Run: headless pygame with SDL's dummy video driver; simulated clock (each Clock.tick advances the game by its frame time, no real sleeping); random seed 0; keys injected as events and as key.get_pressed() state; no mouse input; restart key C tapped at the start of phases 3 and 4.
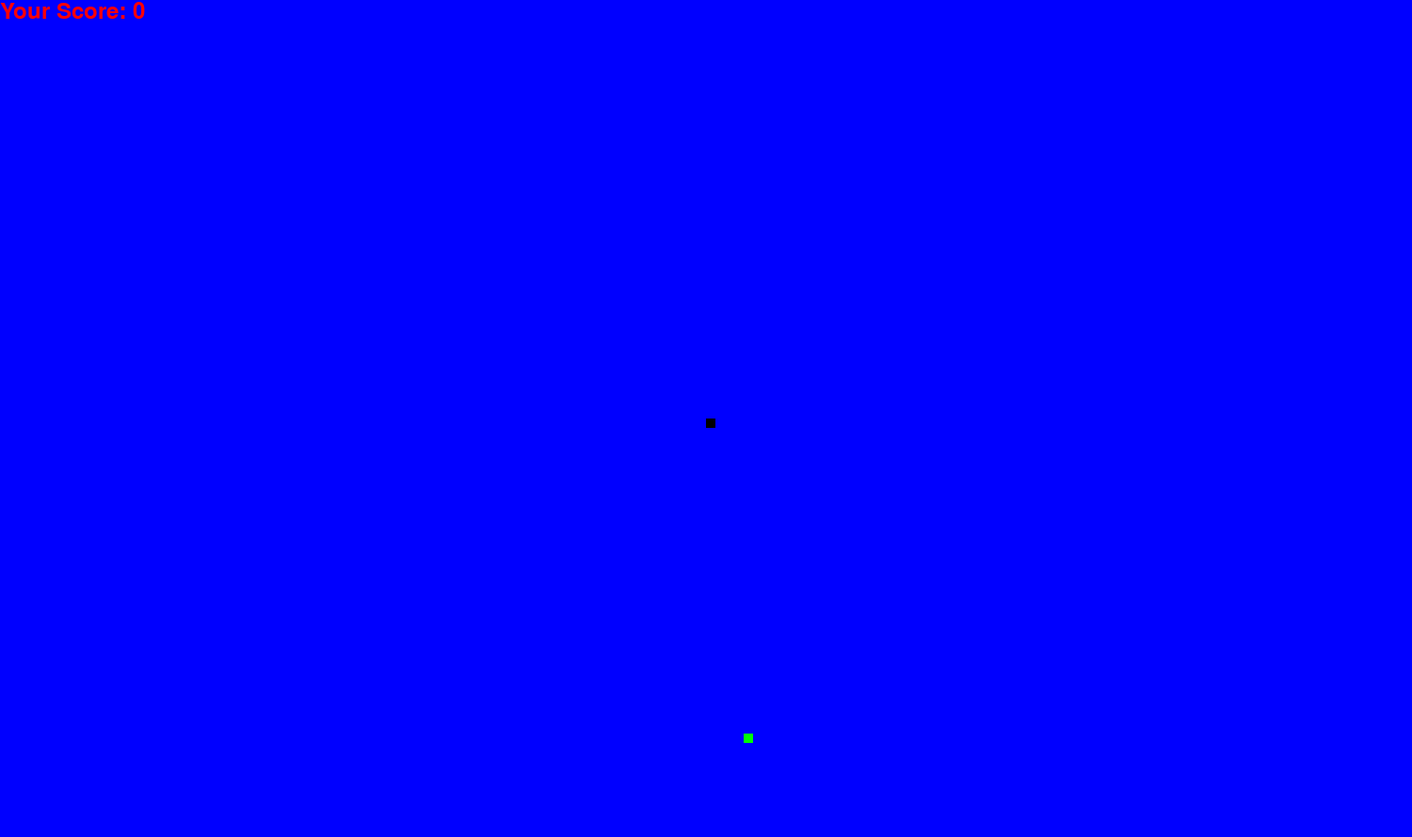
Frame 1 of 4 · flips 1–60 · no input
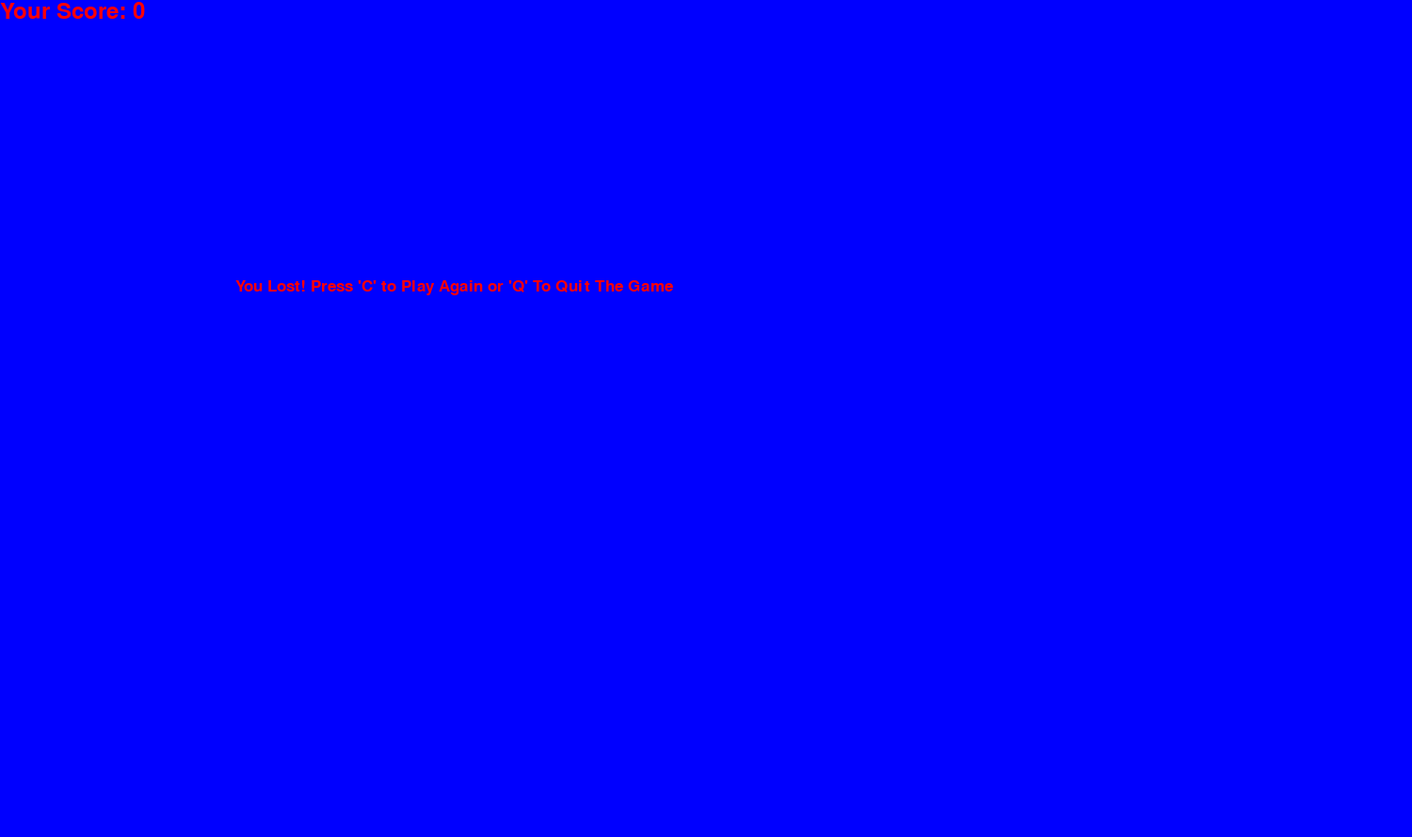
Frame 2 of 4 · flips 61–180 · tapped SPACE, RETURN · held RIGHT (→), D
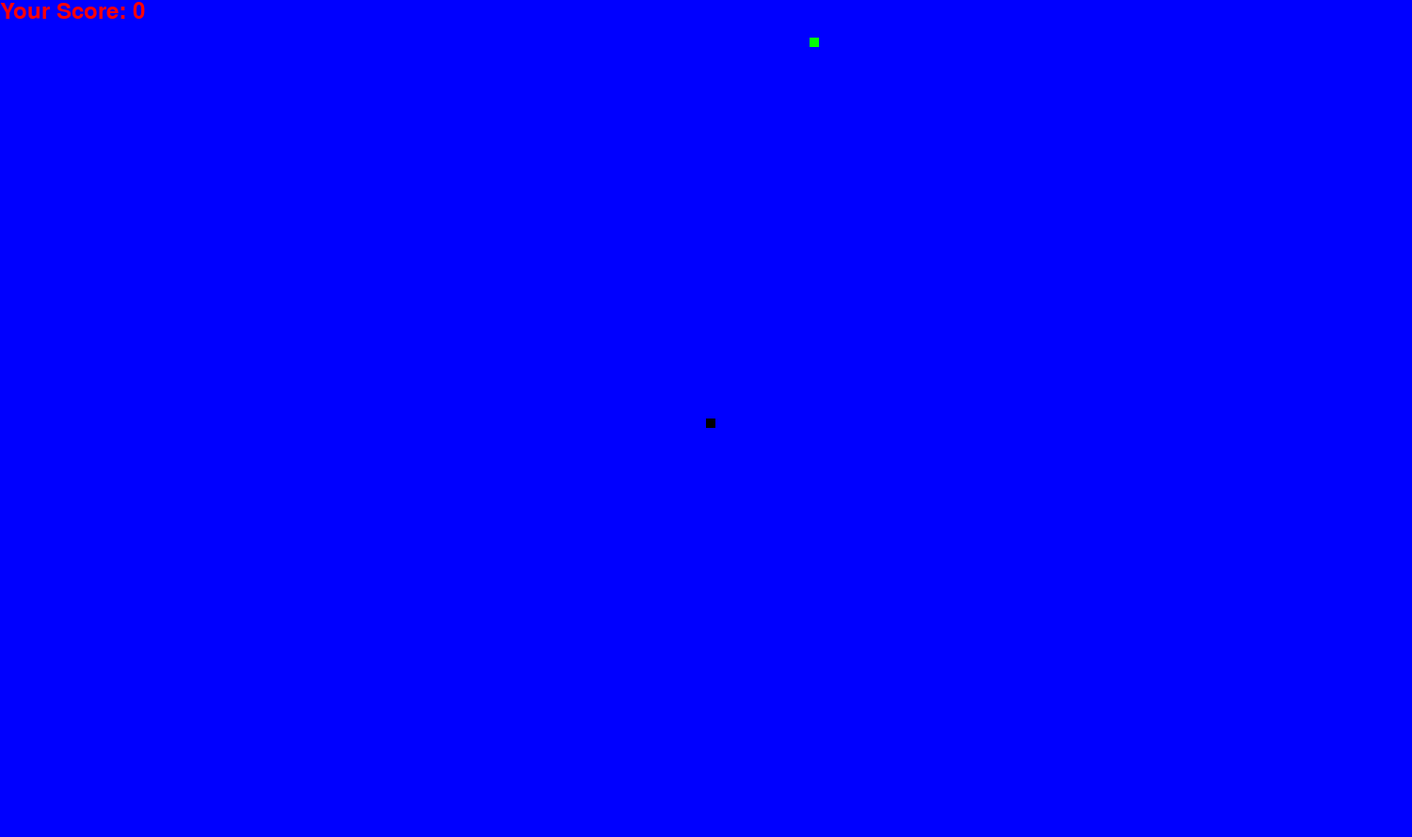
Frame 3 of 4 · flips 181–300 · tapped C · held DOWN (↓), S
Frame 4 of 4 · flips 301–420 · tapped C · held LEFT (←), A, UP (↑), W · screen same as frame 2, image omitted

The pygame program that drew these frames:

import pygame
import random

# Initialize Pygame and set up the display
pygame.init()

# Set up display dimensions and colors
dis_width = 1500
dis_height = 890

white = (255, 255, 255)
black = (0, 0, 0)
green = (0, 255, 0)
red = (255, 0, 0)
blue = (0, 0, 255)
yellow = (255, 255, 0)

# Set up display and clock
dis = pygame.display.set_mode((dis_width, dis_height))
pygame.display.set_caption('Snake Game In Python')
clock = pygame.time.Clock()

# Snake initial settings
snake_block = 10
snake_speed = 15

# Font settings
font_style = pygame.font.SysFont("Rosewood Std Regular", 25)
score_font = pygame.font.SysFont("blinking", 35)

# Function to display the player's score
def Your_score(score):
    value = score_font.render("Your Score: " + str(score), True, red)
    dis.blit(value, [0, 0])

# Function to draw the snake on the screen
def our_snake(snake_block, snake_list):
    for x in snake_list:
        pygame.draw.rect(dis, black, [x[0], x[1], snake_block, snake_block])

# Function to display messages on the screen
def message(msg, color):
    mesg = font_style.render(msg, True, color)
    dis.blit(mesg, [dis_width / 6, dis_height / 3])

# Main game loop
def gameLoop():
    game_over = False
    game_close = False
    x1 = dis_width / 2
    y1 = dis_height / 2
    x1_change = 0
    y1_change = 0
    snake_List = []
    Length_of_snake = 1
    foodx = round(random.randrange(0, dis_width - snake_block) / 10.0) * 10.0
    foody = round(random.randrange(0, dis_height - snake_block) / 10.0) * 10.0

    while not game_over:
        while game_close == True:
            dis.fill(blue)
            message("You Lost! Press 'C' to Play Again or 'Q' To Quit The Game", red)
            Your_score(Length_of_snake - 1)
            pygame.display.update()
            for event in pygame.event.get():
                if event.type == pygame.KEYDOWN:
                    if event.key == pygame.K_c:
                        gameLoop()
                    if event.key == pygame.K_q:
                        game_over = True
                        game_close = False

        for event in pygame.event.get():
            if event.type == pygame.QUIT:
                game_over = True
            elif event.type == pygame.KEYDOWN:
                if event.key == pygame.K_LEFT:
                    x1_change = -snake_block
                    y1_change = 0
                elif event.key == pygame.K_RIGHT:
                    x1_change = snake_block
                    y1_change = 0
                elif event.key == pygame.K_UP:
                    y1_change = -snake_block
                    x1_change = 0
                elif event.key == pygame.K_DOWN:
                    y1_change = snake_block
                    x1_change = 0

        if x1 >= dis_width or x1 < 0 or y1 >= dis_height or y1 < 0:
            game_close = True

        x1 += x1_change
        y1 += y1_change
        dis.fill(blue)

        pygame.draw.rect(dis, green, [foodx, foody, snake_block, snake_block])
        snake_Head = []
        snake_Head.append(x1)
        snake_Head.append(y1)
        snake_List.append(snake_Head)

        if len(snake_List) > Length_of_snake:
            del snake_List[0]

        for x in snake_List[:-1]:
            if x == snake_Head:
                game_close = True

        our_snake(snake_block, snake_List)
        Your_score(Length_of_snake - 1)
        pygame.display.update()

        if x1 == foodx and y1 == foody:
            foodx = round(random.randrange(0, dis_width - snake_block) / 10.0) * 10.0
            foody = round(random.randrange(0, dis_height - snake_block) / 10.0) * 10.0
            Length_of_snake += 1

        clock.tick(snake_speed)

    pygame.quit()
    quit()

# Call the main game loop function
gameLoop()
